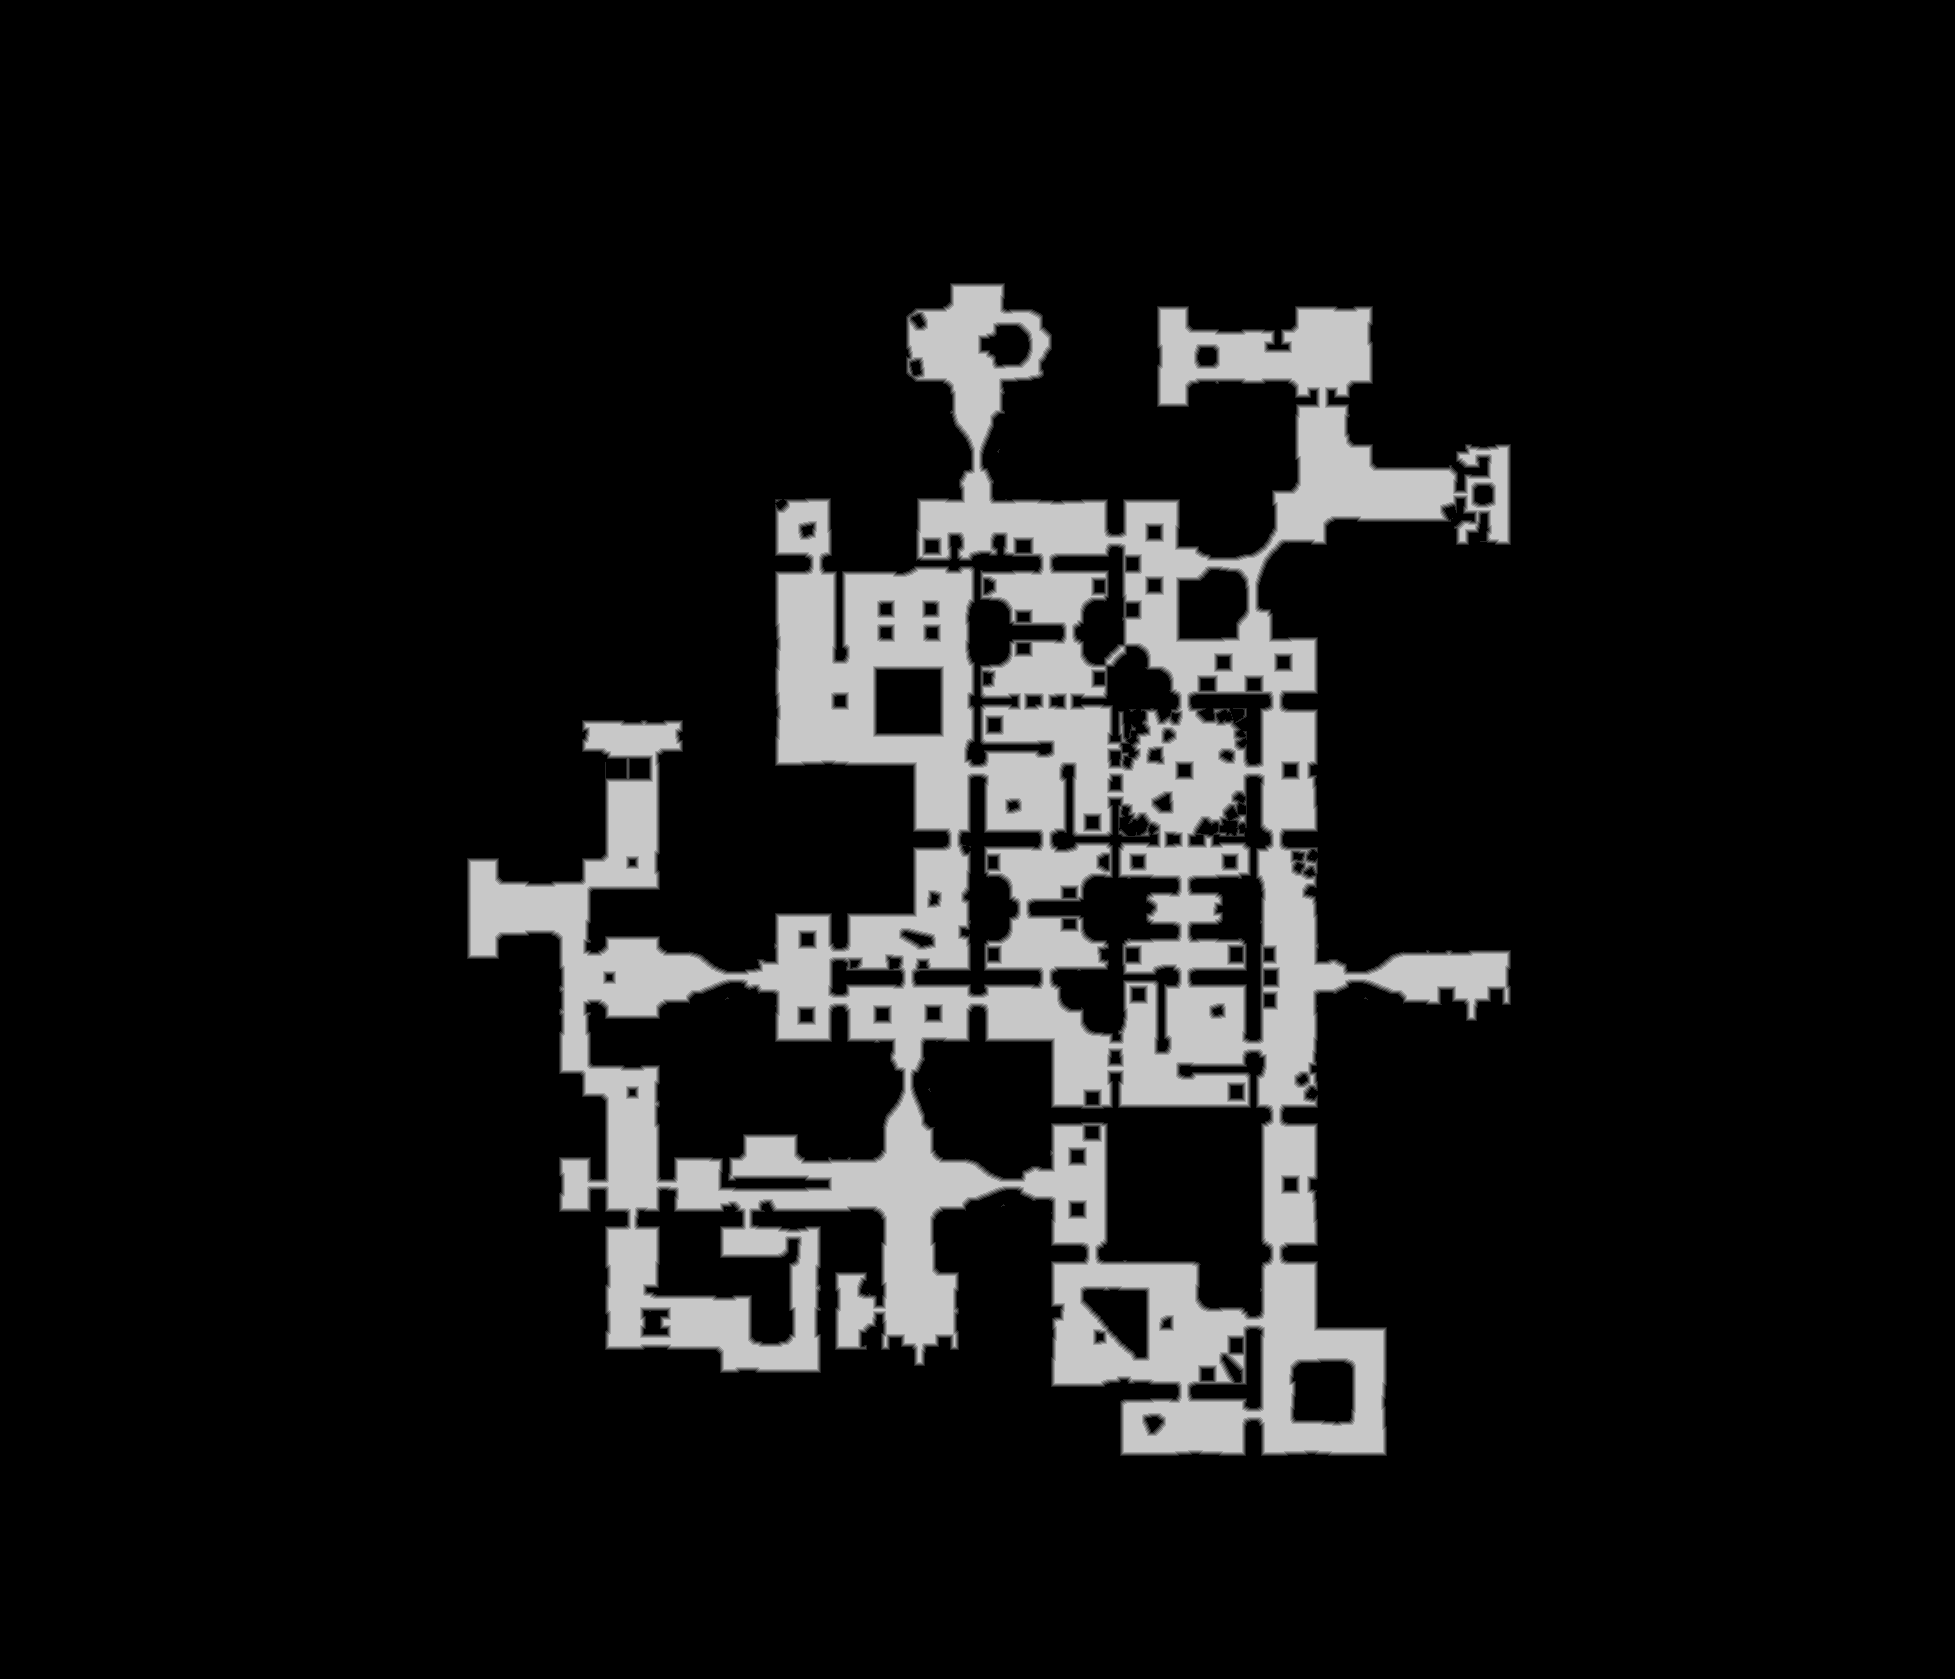

The data file committed next to this chart (first rows):
truth	truth_58f68ac73f0.tsv
layer	melee
source	walk_0
read	2026-10-16 17:16:56
width	1955
height	1679
stride	978
base	0x58f51b60000
origin	0x20010
score	0.9787
iou_melee	0.9787
iou_ranged	0.7290
nibble	0	2862415
nibble	1	28220
nibble	2	28336
nibble	3	28006
nibble	4	27683
nibble	5	307785
